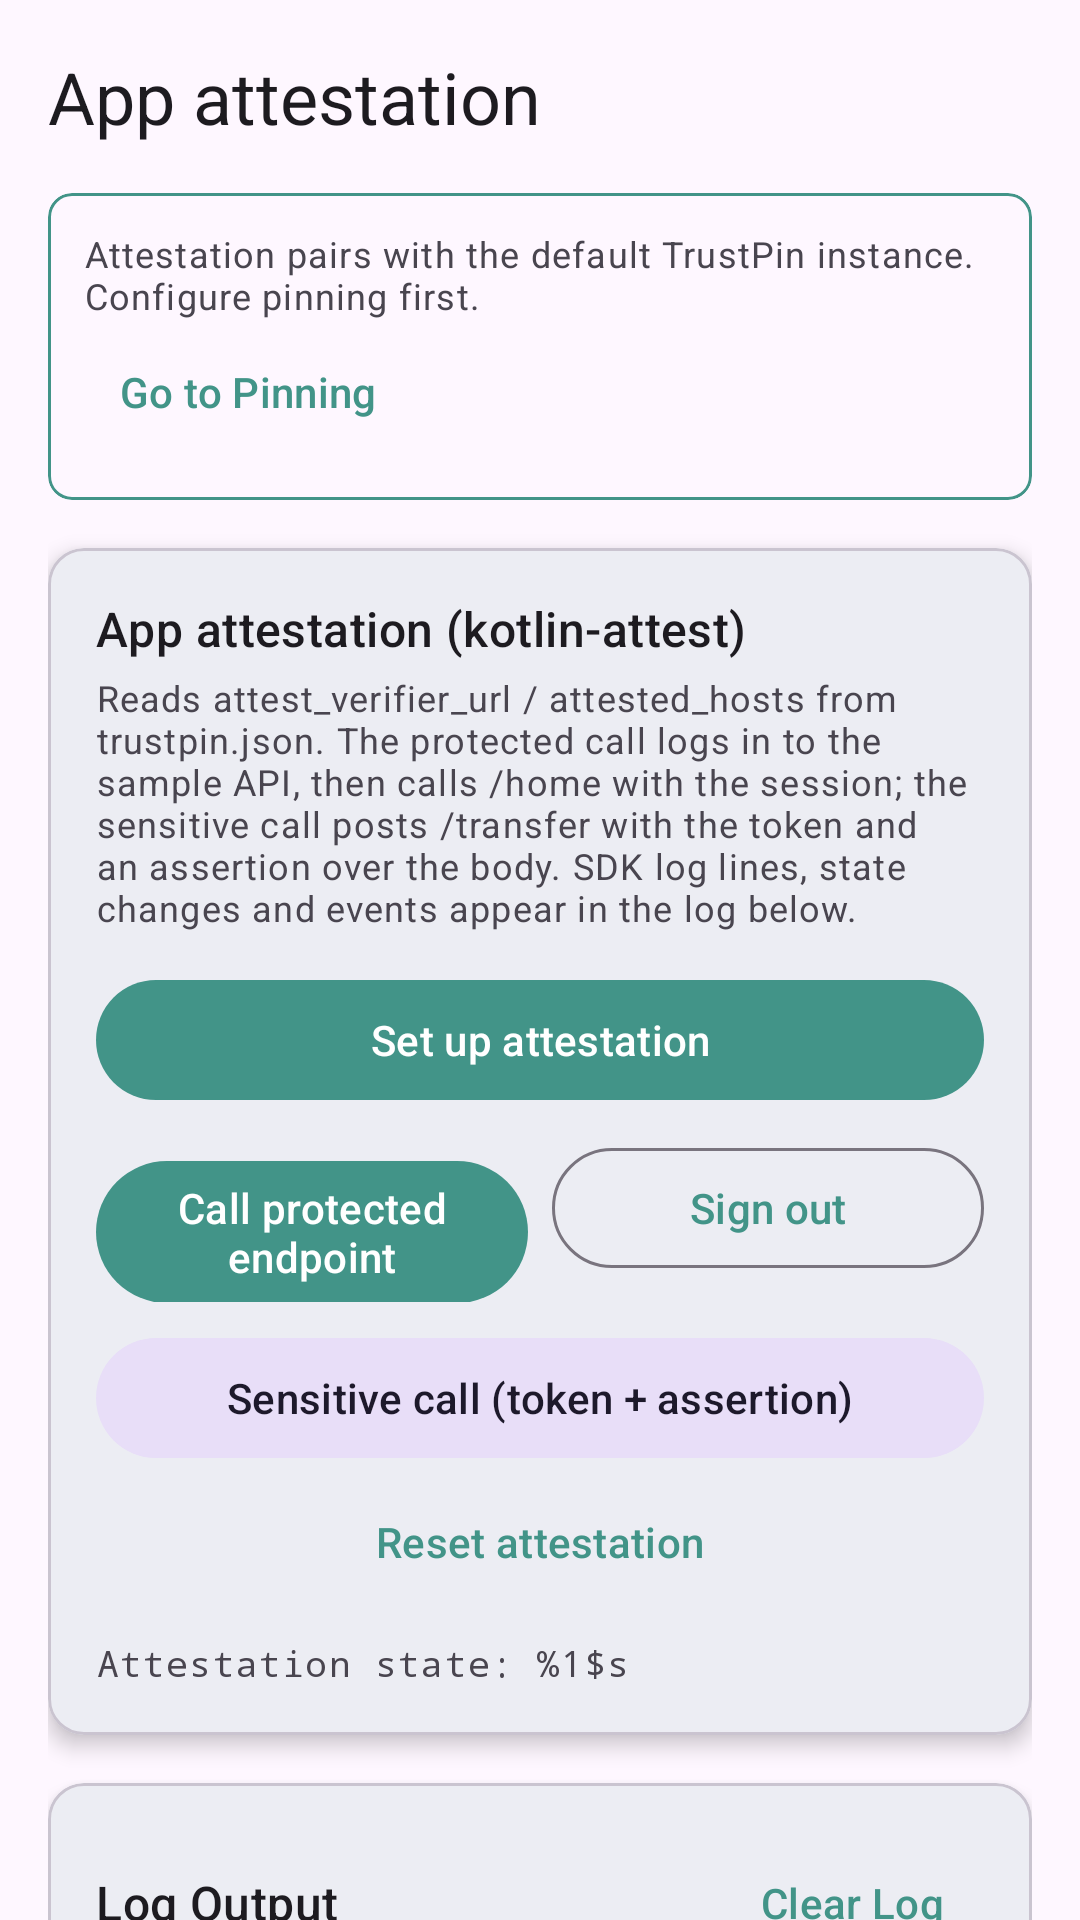

This screen was rendered from an Android layout file. Write that file and the resources it references.
<!-- AndroidManifest.xml: application theme Theme.TrustPinSample -->
<!-- res/layout/tab_attestation.xml -->
<?xml version="1.0" encoding="utf-8"?>
<androidx.core.widget.NestedScrollView xmlns:android="http://schemas.android.com/apk/res/android"
    xmlns:app="http://schemas.android.com/apk/res-auto"
    android:layout_width="match_parent"
    android:layout_height="match_parent"
    android:fillViewport="true">

    <LinearLayout
        android:layout_width="match_parent"
        android:layout_height="wrap_content"
        android:orientation="vertical"
        android:padding="16dp">

        <TextView
            android:layout_width="match_parent"
            android:layout_height="wrap_content"
            android:layout_marginBottom="16dp"
            android:text="@string/tab_attestation_title"
            android:textAppearance="@style/TextAppearance.Material3.HeadlineSmall" />

        
        <com.google.android.material.card.MaterialCardView
            android:id="@+id/pinningRequiredBanner"
            android:layout_width="match_parent"
            android:layout_height="wrap_content"
            android:layout_marginBottom="16dp"
            app:cardCornerRadius="8dp"
            app:cardElevation="0dp"
            app:strokeColor="@color/md_theme_light_primary"
            app:strokeWidth="1dp">

            <LinearLayout
                android:layout_width="match_parent"
                android:layout_height="wrap_content"
                android:orientation="vertical"
                android:padding="12dp">

                <TextView
                    android:layout_width="match_parent"
                    android:layout_height="wrap_content"
                    android:text="@string/attestation_needs_pinning"
                    android:textAppearance="@style/TextAppearance.Material3.BodySmall" />

                <com.google.android.material.button.MaterialButton
                    android:id="@+id/btnGoToPinning"
                    style="@style/Widget.Material3.Button.TextButton"
                    android:layout_width="wrap_content"
                    android:layout_height="wrap_content"
                    android:text="@string/attestation_go_to_pinning" />
            </LinearLayout>
        </com.google.android.material.card.MaterialCardView>

        <com.google.android.material.card.MaterialCardView
            android:layout_width="match_parent"
            android:layout_height="wrap_content"
            android:layout_marginBottom="16dp"
            app:cardElevation="4dp">

            <LinearLayout
                android:layout_width="match_parent"
                android:layout_height="wrap_content"
                android:orientation="vertical"
                android:padding="16dp">

                <TextView
                    android:layout_width="match_parent"
                    android:layout_height="wrap_content"
                    android:text="@string/attestation_title"
                    android:textAppearance="@style/TextAppearance.Material3.TitleMedium" />

                <TextView
                    android:layout_width="match_parent"
                    android:layout_height="wrap_content"
                    android:layout_marginTop="4dp"
                    android:text="@string/attestation_caption"
                    android:textAppearance="@style/TextAppearance.Material3.BodySmall"
                    android:textColor="?android:attr/textColorSecondary" />

                <com.google.android.material.button.MaterialButton
                    android:id="@+id/btnSetupAttestation"
                    android:layout_width="match_parent"
                    android:layout_height="wrap_content"
                    android:layout_marginTop="12dp"
                    android:text="@string/attestation_setup" />

                <LinearLayout
                    android:layout_width="match_parent"
                    android:layout_height="wrap_content"
                    android:layout_marginTop="8dp"
                    android:orientation="horizontal">

                    <com.google.android.material.button.MaterialButton
                        android:id="@+id/btnCallProtected"
                        android:layout_width="0dp"
                        android:layout_height="wrap_content"
                        android:layout_weight="1"
                        android:text="@string/attestation_call_protected" />

                    <com.google.android.material.button.MaterialButton
                        android:id="@+id/btnSignOut"
                        style="@style/Widget.Material3.Button.OutlinedButton"
                        android:layout_width="0dp"
                        android:layout_height="wrap_content"
                        android:layout_marginStart="8dp"
                        android:layout_weight="1"
                        android:text="@string/attestation_sign_out" />
                </LinearLayout>

                <com.google.android.material.button.MaterialButton
                    android:id="@+id/btnCallSensitive"
                    style="@style/Widget.Material3.Button.TonalButton"
                    android:layout_width="match_parent"
                    android:layout_height="wrap_content"
                    android:layout_marginTop="8dp"
                    android:text="@string/attestation_call_sensitive" />

                <com.google.android.material.button.MaterialButton
                    android:id="@+id/btnResetAttestation"
                    style="@style/Widget.Material3.Button.TextButton"
                    android:layout_width="match_parent"
                    android:layout_height="wrap_content"
                    android:text="@string/attestation_reset" />

                <TextView
                    android:id="@+id/tvAttestationState"
                    android:layout_width="match_parent"
                    android:layout_height="wrap_content"
                    android:layout_marginTop="8dp"
                    android:fontFamily="monospace"
                    android:text="@string/attestation_state"
                    android:textAppearance="@style/TextAppearance.Material3.BodySmall" />
            </LinearLayout>
        </com.google.android.material.card.MaterialCardView>

        <include
            android:id="@+id/logCard"
            layout="@layout/card_log" />

    </LinearLayout>
</androidx.core.widget.NestedScrollView>
<!-- res/layout/card_log.xml (included above) -->
<?xml version="1.0" encoding="utf-8"?>
<com.google.android.material.card.MaterialCardView xmlns:android="http://schemas.android.com/apk/res/android"
    xmlns:app="http://schemas.android.com/apk/res-auto"
    android:layout_width="match_parent"
    android:layout_height="wrap_content"
    app:cardElevation="4dp">

    <LinearLayout
        android:layout_width="match_parent"
        android:layout_height="wrap_content"
        android:orientation="vertical"
        android:padding="16dp">

        <LinearLayout
            android:layout_width="match_parent"
            android:layout_height="wrap_content"
            android:gravity="center_vertical"
            android:orientation="horizontal">

            <TextView
                android:layout_width="0dp"
                android:layout_height="wrap_content"
                android:layout_weight="1"
                android:text="@string/log_output"
                android:textAppearance="@style/TextAppearance.Material3.TitleMedium" />

            <com.google.android.material.button.MaterialButton
                android:id="@+id/btnClearLog"
                style="@style/Widget.Material3.Button.TextButton"
                android:layout_width="wrap_content"
                android:layout_height="wrap_content"
                android:text="@string/clear_log" />
        </LinearLayout>

        <androidx.core.widget.NestedScrollView
            android:id="@+id/logScroll"
            android:layout_width="match_parent"
            android:layout_height="280dp"
            android:layout_marginTop="8dp"
            android:saveEnabled="false">

            <TextView
                android:id="@+id/tvLogOutput"
                android:layout_width="match_parent"
                android:layout_height="wrap_content"
                android:background="?attr/colorSurfaceVariant"
                android:fontFamily="monospace"
                android:padding="8dp"
                android:textColor="?attr/colorOnSurfaceVariant"
                android:textIsSelectable="true"
                android:textSize="12sp" />
        </androidx.core.widget.NestedScrollView>
    </LinearLayout>
</com.google.android.material.card.MaterialCardView>
<!-- resources referenced by this layout -->
<resources>
  <color name="md_theme_light_primary">#429488</color>
  <string name="attestation_call_protected">Call protected endpoint</string>
  <string name="attestation_call_sensitive">Sensitive call (token + assertion)</string>
  <string name="attestation_caption">Reads attest_verifier_url / attested_hosts from trustpin.json. The protected call logs in to the sample API, then calls /home with the session; the sensitive call posts /transfer with the token and an assertion over the body. SDK log lines, state changes and events appear in the log below.</string>
  <string name="attestation_go_to_pinning">Go to Pinning</string>
  <string name="attestation_needs_pinning">Attestation pairs with the default TrustPin instance. Configure pinning first.</string>
  <string name="attestation_reset">Reset attestation</string>
  <string name="attestation_setup">Set up attestation</string>
  <string name="attestation_sign_out">Sign out</string>
  <string name="attestation_state">Attestation state: %1$s</string>
  <string name="attestation_title">App attestation (kotlin-attest)</string>
  <string name="clear_log">Clear Log</string>
  <string name="log_output">Log Output</string>
  <string name="tab_attestation_title">App attestation</string>
  <style name="Theme.TrustPinSample" parent="Base.Theme.TrustPinSample" />
  <style name="Base.Theme.TrustPinSample" parent="Theme.Material3.DayNight">
          
          <item name="colorPrimary">@color/md_theme_light_primary</item>
      </style>
</resources>
